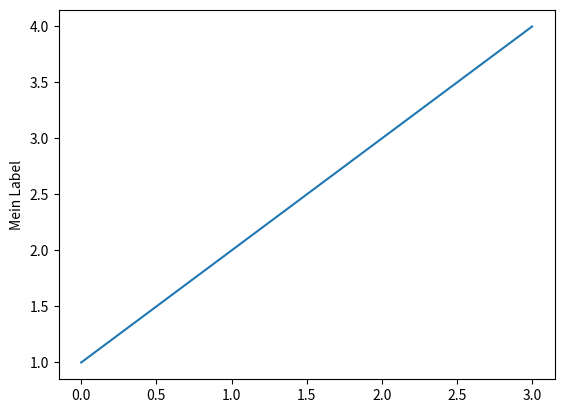

Here is the Python script that generated this plot:
#!/usr/bin/env python3

# ------------------------------------------------------------------------------
# Sample zum Plotten eines Graphen
#
# Installation: http://matplotlib.org/users/installing.html
# Unter Linux war noch folgendes notwendig:
#     cd /usr/bin
#     rm python
#     ln -s python3.4 python
#     apt-get install python3-matplotlib
#     apt-get install python3-tk
#

import matplotlib.pyplot as plt


def simple_plot(label, values):
    plt.plot(values)
    plt.ylabel(label)
    plt.show()

simple_plot("Mein Label",[1,2,3,4])
